Labelled photos from "images", an image-classification folder in 7timothyhn/Capstone-CNN-MIU-project. The possible labels are: 4-4 time signature, half note, quarter note, whole note.

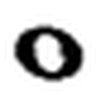
Label: whole note

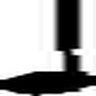
Label: quarter note

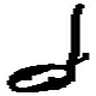
Label: half note

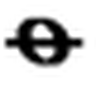
Label: whole note

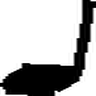
Label: quarter note

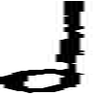
Label: half note
